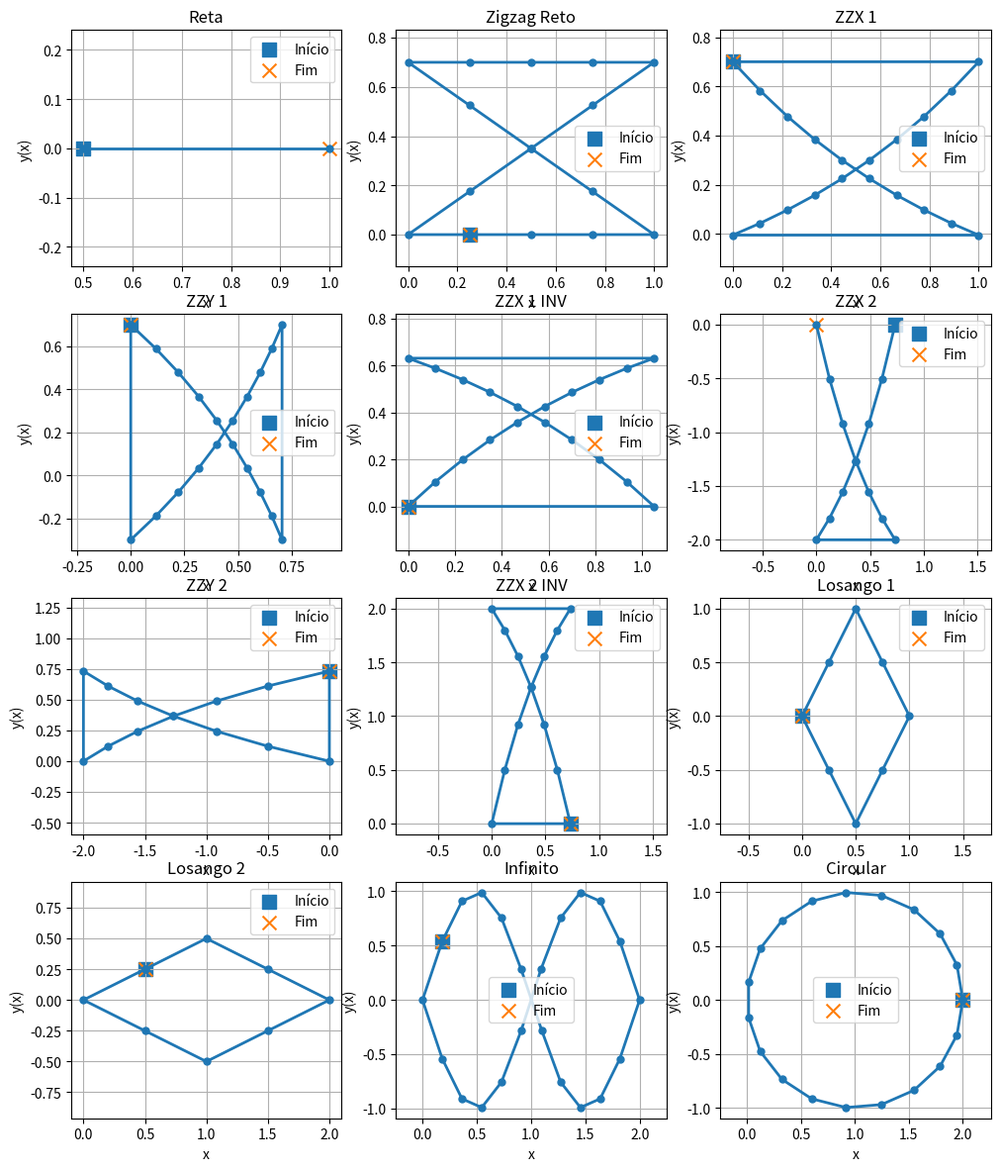

Python code for this plot:
import numpy as np
import matplotlib.pyplot as plt

# ============================================================
# TRAJETÓRIAS
# ============================================================

trajetorias = {

    "Reta": np.array([
        [0.5,0],
        [1,0]
    ]),

    "Zigzag Reto": np.array([
        [0.25,0],[0.5,0],[0.75,0],[1,0],
        [0.75,0.175],[0.5,0.35],[0.25,0.525],[0,0.7],
        [0.25,0.7],[0.5,0.7],[0.75,0.7],[1,0.7],
        [0.75,0.525],[0.5,0.35],[0.25,0.175],[0,0], [0.25,0],
    ]),
    
    "ZZX 1": np.array([
    [0.0000,0.7000],[1.0000,0.7000],[0.8889,0.5829],[0.7778,0.4780],
    [0.6667,0.3842],[0.5556,0.3002],[0.4445,0.2251],[0.3333,0.1579],
    [0.2222,0.0978],[0.1111,0.0439],[0.0000,-0.0042], [1.0000,-0.0042],
    [0.8889,0.0439],[0.7778,0.0978],[0.6667,0.1579],[0.5556,0.2251],
    [0.4445,0.3002],[0.3333,0.3842],[0.2222,0.4780],[0.1111,0.5829],
    [0.0000,0.7000]
    ]),
    
    "ZZY 1": np.array([[0.0000,0.7000],[0.0000,-0.3000],[0.1171,-0.1889],[0.2220,-0.0778],
    [0.3158,0.0333],[0.3998,0.1444],[0.4749,0.2555],[0.5421,0.3667],[0.6022,0.4778],
    [0.6561,0.5889],[0.7042,0.7000], [0.7042,-0.3000],[0.6561,-0.1889],
    [0.6022,-0.0778],[0.5421,0.0333],[0.4749,0.1444],[0.3998,0.2555],
    [0.3158,0.3667],[0.2220,0.4778],[0.1171,0.5889],[0.0000,0.7000]
    ]),
    
    "ZZX 1 INV": np.array([
        [0.0000, 0.0000], [1.0500, 0.0000], [0.9333, 0.1052],
        [0.8167, 0.1993], [0.7000, 0.2835], [0.5833, 0.3588],
        [0.4667, 0.4262], [0.3500, 0.4866], [0.2333, 0.5406],
        [0.1167, 0.5889], [0.0000, 0.6321], [1.0500, 0.6321],
        [0.9333, 0.5889], [0.8167, 0.5406], [0.7000, 0.4866],
        [0.5833, 0.4262], [0.4667, 0.3588], [0.3500, 0.2835],
        [0.2333, 0.1993], [0.1167, 0.1052], [0.0000, 0.0000],
        [0.0000, 0.0000]
    ]),
    

    "ZZX 2": np.array([
        [0.7324, -0.0000],[0.6103, -0.5020],[0.4883, -0.9199],
        [0.3662, -1.2679],[0.2441, -1.5578],[0.1221, -1.7991],
        [0.0000, -2.0000],[0.7324, -2.0000],[0.6103, -1.7991],
        [0.4883, -1.5578],[0.3662, -1.2679],[0.2441, -0.9199],
        [0.1221, -0.5020],[0.0000, -0.0000]
    ]),

    "ZZY 2": np.array([
    [-0.0000, 0.7324],[-0.5020, 0.6103],[-0.9199, 0.4883],[-1.2679, 0.3662],
    [-1.5578, 0.2441],[-1.7991, 0.1221],[-2.0000, 0.0000],[-2.0000, 0.7324],
    [-1.7991, 0.6103],[-1.5578, 0.4883],[-1.2679, 0.3662],[-0.9199, 0.2441],
    [-0.5020, 0.1221],[-0.0000, 0.0000],[-0.0000, 0.7324]
    ]),

    "ZZX 2 INV": np.array([
        [0.7324, 0.0000], [0.6103, 0.5020], [0.4883, 0.9199],
        [0.3662, 1.2679], [0.2441, 1.5578], [0.1221, 1.7991],
        [0.0000, 2.0000], [0.7324, 2.0000], [0.6103, 1.7991],
        [0.4883, 1.5578], [0.3662, 1.2679], [0.2441, 0.9199],
        [0.1221, 0.5020], [0.0000, 0.0000], [0.7324, 0.0000]
    ]),

    "Losango 1": np.array([
        [0.0,0.0],[0.25,0.5],[0.5,1],[0.75,0.5],
        [1,0],[0.75,-0.5],[0.5,-1],[0.25,-0.5],[0,0]
    ]),

    "Losango 2": np.array([
        [0.5,0.25],[1,0.5],[1.5,0.25],[2,0],
        [1.5,-0.25],[1,-0.5],[0.5,-0.25],[0,0], [0.5,0.25],
    ]),
    
        "Infinito": np.array([
        [0.1818,0.5406],[0.3636,0.9096],[0.5455,0.9898],
        [0.7273,0.7557],[0.9091,0.2817],[1.0991,-0.2817],
        [1.2727,-0.7557],[1.4545,-0.9898],[1.6364,-0.9096],
        [1.8182,-0.5406],[2,0],[1.8182,0.5406],
        [1.6364,0.9096],[1.4545,0.9898],[1.2727,0.7557],
        [1.0909,0.2817],[0.9091,-0.2817],[0.7273,-0.7557],
        [0.5455,-0.9898],[0.3636,-0.9096],[0.1818,-0.5406],
        [0,0], [0.1818,0.5406]
    ]),
}

# ============================================================
# TRAJETÓRIA CIRCULAR
# ============================================================

theta = np.linspace(0, 2*np.pi, 20)

raio = 1.0
xc = 1.0
yc = 0.0

trajetorias["Circular"] = np.column_stack((
    xc + raio*np.cos(theta),
    yc + raio*np.sin(theta)
))

# ============================================================
# PLOT
# ============================================================

n = len(trajetorias)

fig, axes = plt.subplots(
    nrows=5,
    ncols=3,
    figsize=(12, 18)
)

axes = axes.flatten()

for ax, (nome, pontos) in zip(axes, trajetorias.items()):

    x = pontos[:, 0]
    y = pontos[:, 1]

    ax.plot(x, y, '-o', linewidth=2, markersize=5)

    # ponto inicial
    ax.scatter(x[0], y[0], s=100, marker='s', label='Início')

    # ponto final
    ax.scatter(x[-1], y[-1], s=100, marker='x', label='Fim')

    ax.set_title(nome)
    ax.set_xlabel('x')
    ax.set_ylabel('y(x)')

    ax.grid(True)
    ax.axis('equal')
    ax.legend()

# remove subplot vazio
if len(axes) > n:
    for i in range(n, len(axes)):
        fig.delaxes(axes[i])
